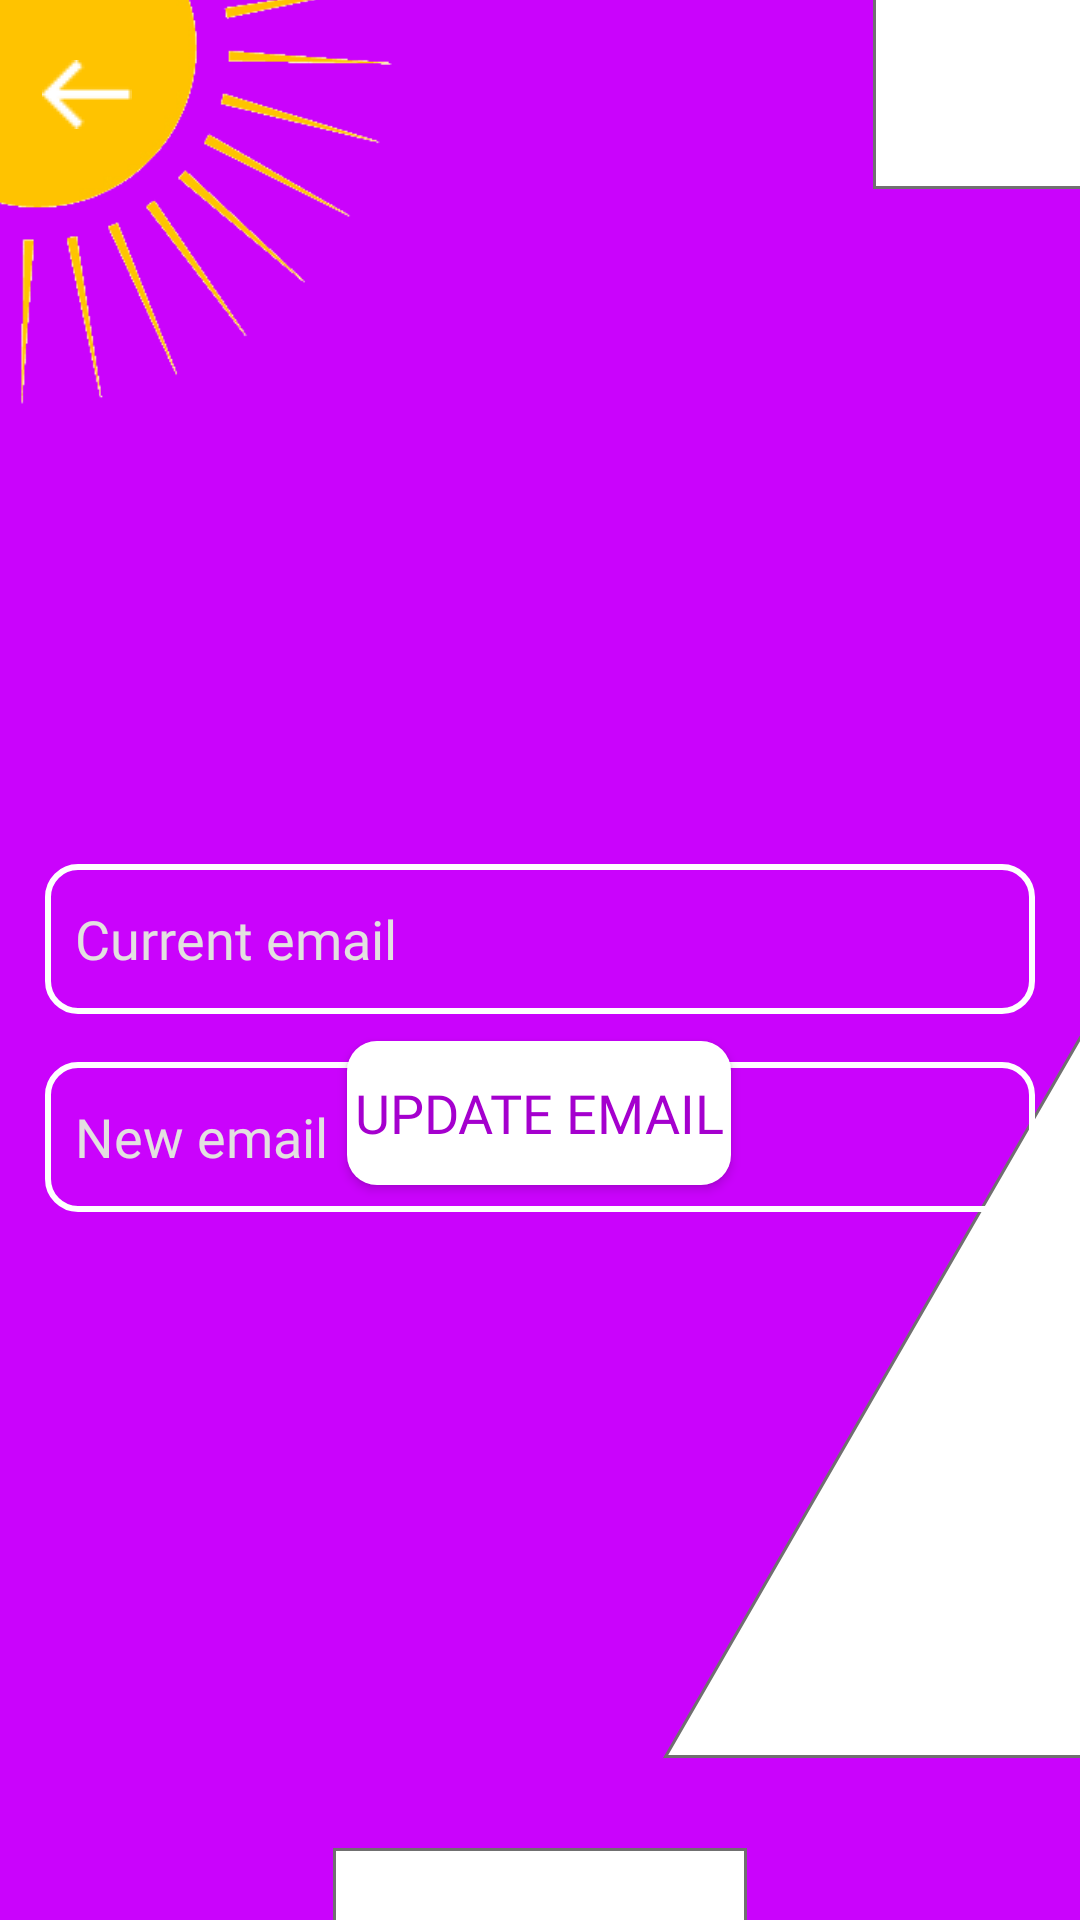

Here is an Android app screen rendered from its layout file. Give the layout XML and the strings, colors and styles it references.
<!-- AndroidManifest.xml: application theme AppTheme -->
<!-- res/layout/activity_update_email.xml -->
<?xml version="1.0" encoding="utf-8"?>
<androidx.constraintlayout.widget.ConstraintLayout xmlns:android="http://schemas.android.com/apk/res/android"
    xmlns:app="http://schemas.android.com/apk/res-auto"
    xmlns:tools="http://schemas.android.com/tools"
    android:layout_width="match_parent"
    android:background="@drawable/background"
    android:layout_height="match_parent"
    tools:context=".UpdateEmail">

    <ImageView
        android:id="@+id/back"
        android:layout_width="wrap_content"
        android:layout_height="wrap_content"
        android:layout_marginStart="14dp"
        android:layout_marginTop="20dp"
        app:layout_constraintStart_toStartOf="parent"
        app:layout_constraintTop_toTopOf="parent"
        app:srcCompat="@drawable/back_arrow" />

    <EditText
        android:id="@+id/current_email"
        android:layout_width="330dp"
        android:layout_height="50dp"
        android:layout_marginTop="288dp"
        android:ems="10"
        android:hint="Current email"
        android:background="@drawable/input"
        android:fontFamily="@font/cairo_regular"
        android:textColorHint="@color/white_gray"
        android:inputType="textPersonName"
        app:layout_constraintEnd_toEndOf="parent"
        app:layout_constraintStart_toStartOf="parent"
        app:layout_constraintTop_toTopOf="parent" />

    <EditText
        android:id="@+id/new_email"
        android:layout_width="330dp"
        android:layout_height="50dp"
        android:background="@drawable/input"
        android:layout_marginTop="16dp"
        android:ems="10"
        android:fontFamily="@font/cairo_regular"
        android:textColorHint="@color/white_gray"
        android:inputType="textPersonName"
        android:hint="New email"
        app:layout_constraintEnd_toEndOf="parent"
        app:layout_constraintStart_toStartOf="parent"
        app:layout_constraintTop_toBottomOf="@+id/current_email" />

    <Button
        android:id="@+id/update_email"
        android:layout_width="128dp"
        android:layout_height="wrap_content"
        android:layout_marginBottom="245dp"
        android:background="@drawable/button"
        android:fontFamily="@font/yanonekaffeesatz_regular"
        android:text="Update email"
        android:textColor="@color/purple"
        android:textSize="18sp"
        app:layout_constraintBottom_toBottomOf="parent"
        app:layout_constraintEnd_toEndOf="parent"
        app:layout_constraintHorizontal_bias="0.498"
        app:layout_constraintStart_toStartOf="parent" />
</androidx.constraintlayout.widget.ConstraintLayout>
<!-- resources referenced by this layout -->
<resources>
  <color name="purple">#A500CE</color>
  <color name="white_gray">#E3E0E0</color>
  <!-- drawable back_arrow: png bitmap (drawable-v24, 328 bytes) -->
  <!-- drawable background: png bitmap (drawable-hdpi, 34648 bytes) -->
  <!-- drawable button (drawable) -->
  <?xml version="1.0" encoding="utf-8"?>
  <shape android:shape="rectangle" xmlns:android="http://schemas.android.com/apk/res/android">
  
      <corners android:radius="10sp"></corners>
      <solid android:color="@color/white"></solid>
  </shape>
  <!-- drawable input (drawable) -->
  <?xml version="1.0" encoding="utf-8"?>
  <shape android:shape="rectangle" xmlns:android="http://schemas.android.com/apk/res/android">
  
      <corners android:radius="10sp"></corners>
      <padding android:left="10dp"></padding>
      <stroke android:color="@color/white"></stroke>
      <stroke android:width="2dp"></stroke>
  
  
  </shape>
  <style name="AppTheme" parent="@style/Theme.AppCompat.Light.DarkActionBar">
          
          <item name="colorPrimary">@color/colorPrimary</item>
          <item name="colorPrimaryDark">@color/colorPrimaryDark</item>
          <item name="colorAccent">@color/black</item>
          <item name="tooltipForegroundColor">@color/white</item>
      </style>
  <color name="white">#fff</color>
  <color name="colorPrimary">#CA03FC</color>
  <color name="colorPrimaryDark">#A500CE</color>
  <color name="black">#000000</color>
</resources>
